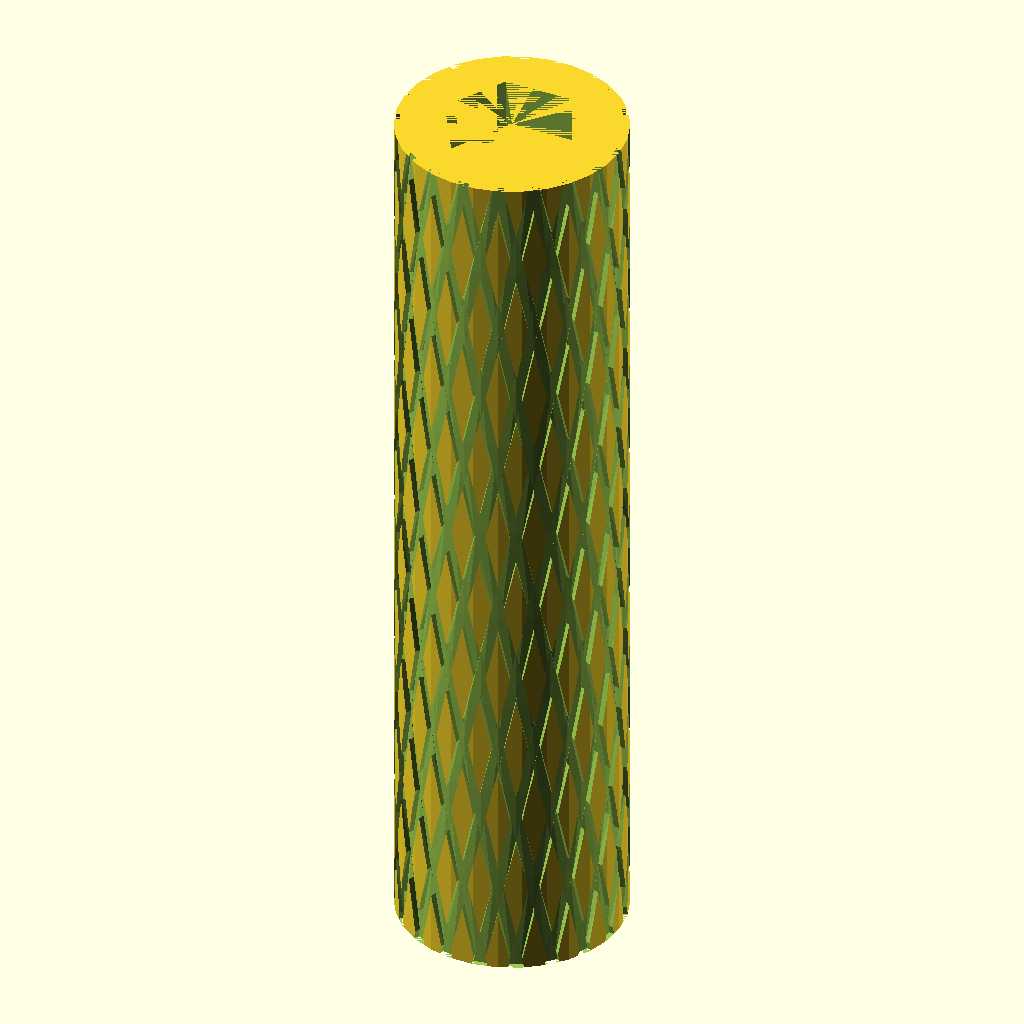
Cell 1: the model at its default parameters.
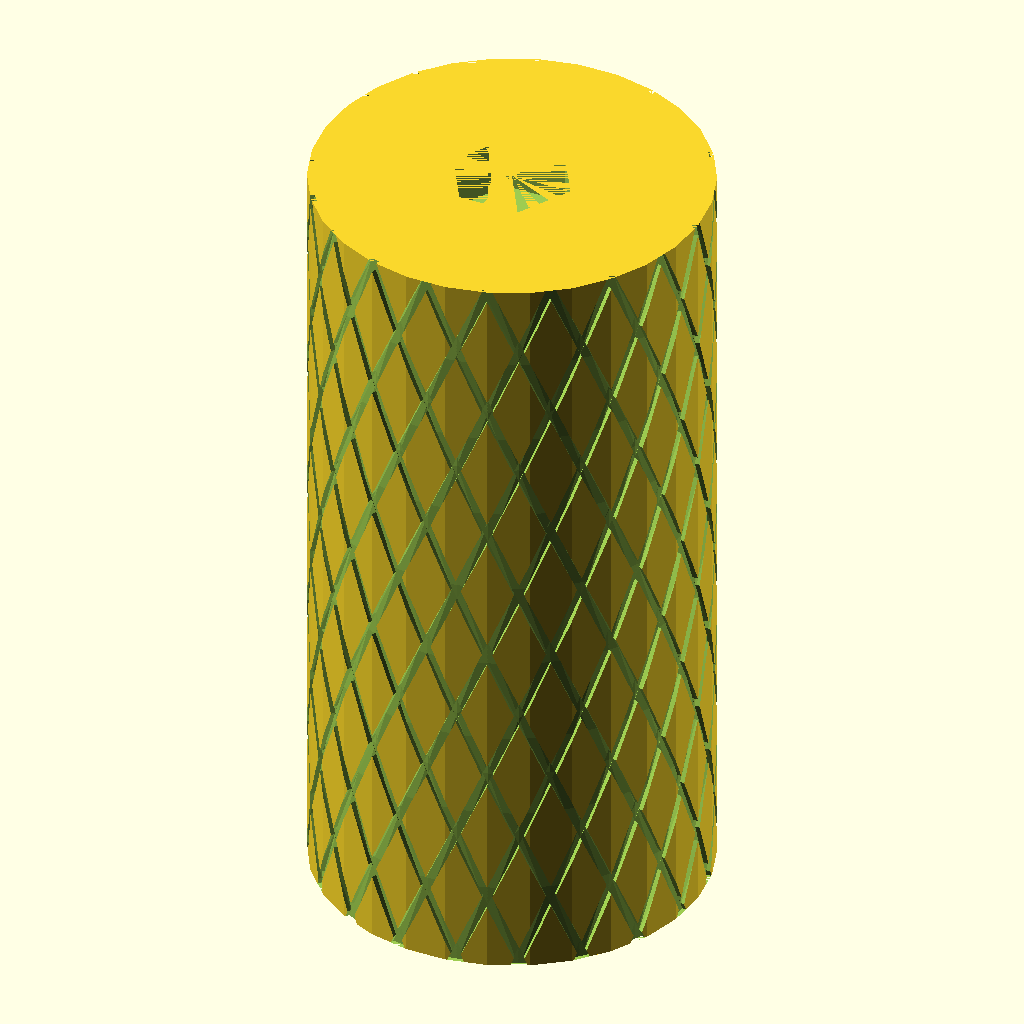
Cell 2 — boltKnobDiameter set to 40, the other parameters unchanged.
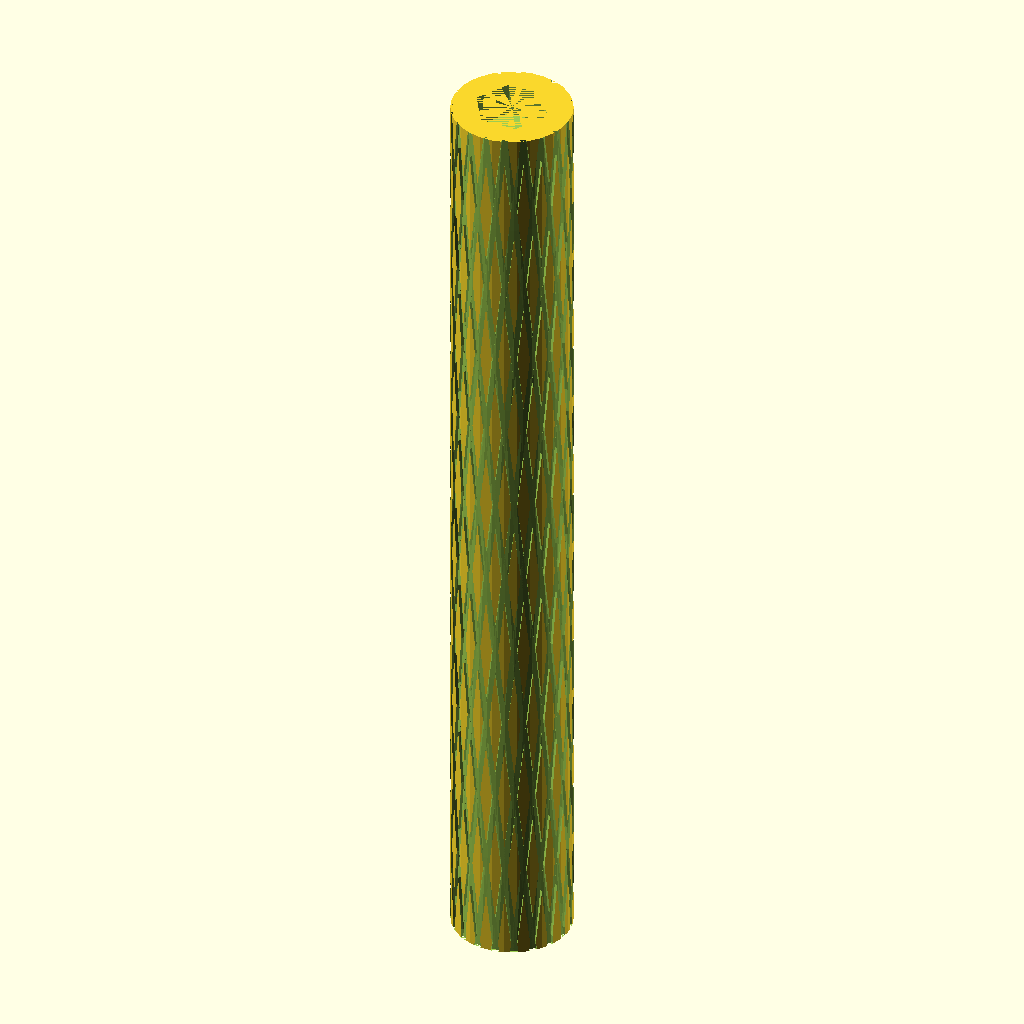
Cell 3 — boltKnobLength set to 160, the other parameters unchanged.
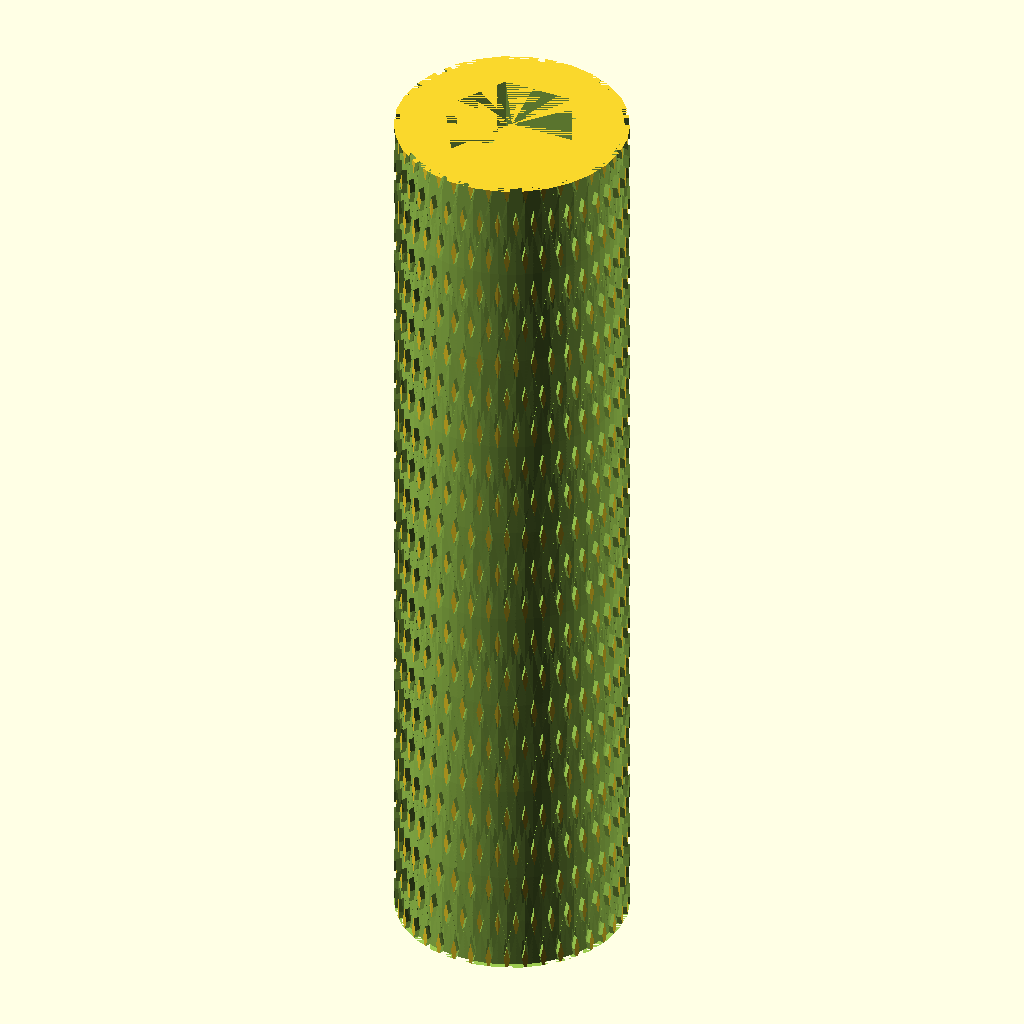
Cell 4: boltKnobKnurlNum = 40 (everything else at default).
The same orthographic view direction (rotation 55°, 0°, 25°; colour scheme Cornfield) for every cell, with the view re-fitted per cell, so scale and position can differ between cells.
Source of the model, inputs/thingiverse/files/thing-2333847/files/magnifyingGlassHandleReplacement.scad:
/***********************************************************************
Name ......... : magnifytingGlassHandleReplacement.scad
Description....: Parametric Hex Bolt/ Hex Nut knob
Author ....... : Garrett Melenka
Version ...... : V1.0 2017/05/20
Licence ...... : GPL
***********************************************************************/

//Width of nut- measure corner to corner distance on nut
nutWidth = 12.55;
//Nut thickness- measure thickness of nut
nutThickness = 5.60;

//Diameter of Handle
boltKnobDiameter = 20;
//Height of Handle;
boltKnobLength = 80;
//Number of knurls around Knob Diameter
boltKnobKnurlNum = 20;
//Depth of knurls
boltKnobKnurlDepth = 1;
//Width of knurls
boltKnobKnurlWidth = 1;
//Angle of knurling
boltKnobKnurlAngle = 100;


//******************************************************************************** 
//Knob that allows for the bolt to be adjusted
//********************************************************************************
module boltKnob()
{
    
    if(boltKnobDiameter> nutWidth)
    {
    
    difference(){
    cylinder(r=boltKnobDiameter*0.5, h=boltKnobLength, center = true);
    translate([0,0,-(boltKnobLength*0.5)+nutThickness*0.5]){
    cylinder(r= nutWidth*0.5, h = nutThickness, center = true, $fn=6);
    }
    
    //translate([boltKnobDiameter*0.5, 0,0])
    
    for (i = [1:1:boltKnobKnurlNum])
        
    rotate([0,0,360*i/boltKnobKnurlNum]){
    {
        
        linear_extrude(height = boltKnobLength, center = true, twist = boltKnobKnurlAngle){
            translate([boltKnobDiameter*0.5, 0,0]){
        square(size = [boltKnobKnurlDepth,boltKnobKnurlWidth], center = true);
            }
        }
        
        linear_extrude(height = boltKnobLength, center = true, twist = -boltKnobKnurlAngle){
            translate([boltKnobDiameter*0.5, 0,0]){
        square(size = [boltKnobKnurlDepth,boltKnobKnurlWidth], center = true);
            }
        }
    //cube(size = [2,2, boltKnobLength], center = true);
    }
    }
}
}
    else
    {
        echo("Knob diameter is less than nut width");
    }
}

rotate([0,180,0]){
boltKnob();
}
Customizer parameters (derived from the source; name, type, default, range or options):
nutWidth: number, default 12.55
nutThickness: number, default 5.6
boltKnobDiameter: number, default 20
boltKnobLength: number, default 80
boltKnobKnurlNum: number, default 20
boltKnobKnurlDepth: number, default 1
boltKnobKnurlWidth: number, default 1
boltKnobKnurlAngle: number, default 100
